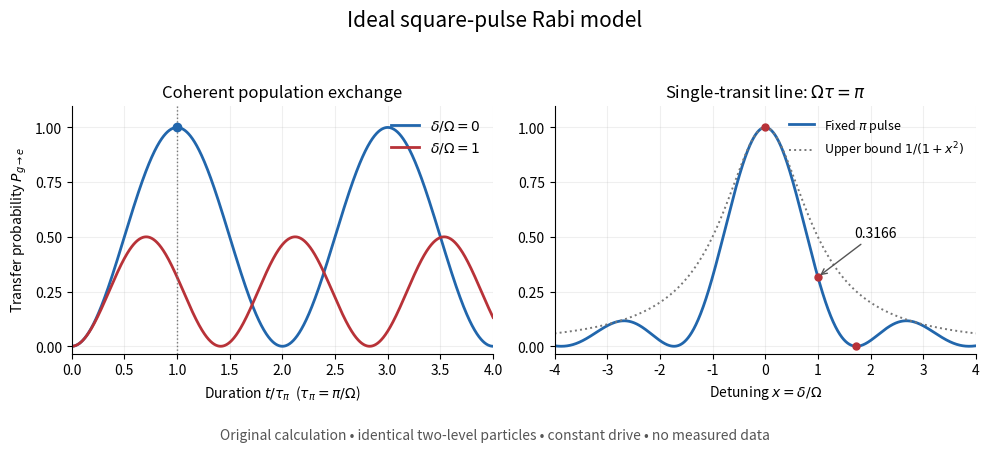

Write Python code to recreate this figure. (Note: this script raises an exception after producing the figure.)
"""Original square-pulse Rabi model; Python 3.14, matplotlib 3.10.7, numpy 2.3.5.
Run from _media; writes rabi-square-pulse-detuning.png to the current directory.
"""
from pathlib import Path
import numpy as np
import matplotlib.pyplot as plt


def transition_probability(area, detuning_ratio):
    """area=Omega*t and detuning_ratio=delta/Omega; Omega > 0."""
    rate = np.sqrt(1 + np.asarray(detuning_ratio) ** 2)
    return np.sin(np.asarray(area) * rate / 2) ** 2 / rate ** 2


def main():
    fig, axes = plt.subplots(1, 2, figsize=(10, 4.5), dpi=110, facecolor="white")
    times = np.linspace(0, 4, 1201)
    for d, color in [(0, "#2166ac"), (1, "#b83238")]:
        axes[0].plot(times, transition_probability(np.pi * times, d), color=color, lw=2, label=rf"$\delta/\Omega={d}$")
    axes[0].axvline(1, color="#777777", lw=1, ls=":")
    axes[0].plot([1], [1], "o", color="#2166ac")
    axes[0].set(xlabel=r"Duration $t/\tau_\pi$  ($\tau_\pi=\pi/\Omega$)", ylabel=r"Transfer probability $P_{g\to e}$", title="Coherent population exchange", xlim=(0, 4))
    axes[0].legend(loc="upper right", frameon=False)
    detunings = np.linspace(-4, 4, 1601)
    axes[1].plot(detunings, transition_probability(np.pi, detunings), color="#2166ac", lw=2, label=r"Fixed $\pi$ pulse")
    axes[1].plot(detunings, 1 / (1 + detunings ** 2), color="#777777", lw=1.4, ls=":", label=r"Upper bound $1/(1+x^2)$")
    axes[1].plot([0, 1, np.sqrt(3)], transition_probability(np.pi, np.array([0, 1, np.sqrt(3)])), "o", color="#b83238", ms=5)
    axes[1].annotate("0.3166", xy=(1, transition_probability(np.pi, 1)), xytext=(1.7, 0.5), arrowprops={"arrowstyle": "->", "color": "#555555"}, fontsize=10)
    axes[1].set(xlabel=r"Detuning $x=\delta/\Omega$", title=r"Single-transit line: $\Omega\tau=\pi$", xlim=(-4, 4))
    axes[1].legend(loc="upper right", frameon=False, fontsize=9)
    for ax in axes:
        ax.set_facecolor("white")
        ax.set_ylim(-0.035, 1.10)
        ax.set_yticks([0, 0.25, 0.5, 0.75, 1])
        ax.grid(alpha=0.20)
        ax.spines[["top", "right"]].set_visible(False)
    fig.suptitle("Ideal square-pulse Rabi model", fontsize=15)
    fig.text(0.5, 0.025, "Original calculation • identical two-level particles • constant drive • no measured data", ha="center", fontsize=10, color="#555555")
    fig.tight_layout(rect=(0, 0.07, 1, 0.93))
    fig.savefig(Path.cwd() / (Path(__file__).stem + ".png"), facecolor="white")
    plt.close(fig)


if __name__ == "__main__":
    main()
